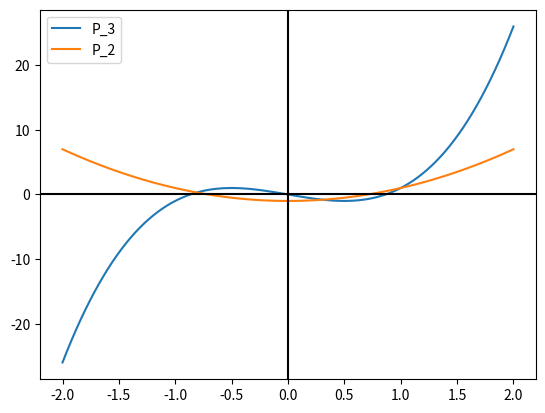
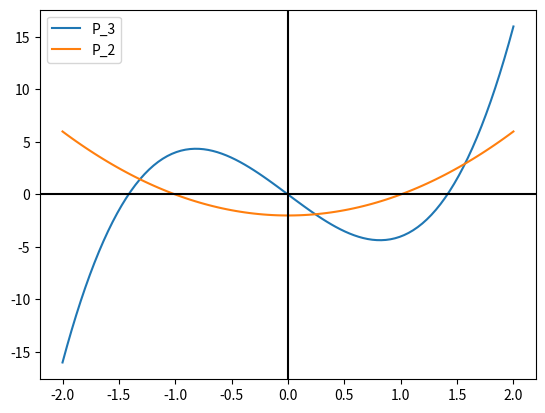

Python code for these plots, in order:
import numpy as np
import matplotlib.pyplot as plt

def driver():



    n = 5 # number of polynomials to generate
    np1=3  # the n plus 1 polynomial you want graphed, it will graph np1 and np1 -1 polynomials

    xeval = np.linspace(-2, 2, 100)  # vector of x
    plotter(cheb(n,xeval),np1,xeval) # plots the chebyshev 
    plotter(hermite(n,xeval),np1,xeval) # plots the hermite 

def plotter(P,np1,xeval):
    plt.figure()
    plt.plot(xeval,P[np1],label = f'P_{np1}')
    plt.plot(xeval,P[np1-1], label = f'P_{np1-1}')
    plt.legend()
    plt.axhline(y=0, color='k')
    plt.axvline(x=0, color='k')
    plt.show()



def cheb(n, xeval):
    T = np.zeros((n+1, len(xeval)))  # 2d array holds n+1 arrays of xevals
    T[0, :] = 1  # T0(x) = 1
    if n > 0:
        T[1, :] = xeval  # T1(x) = x
    
    for i in range(2, n+1): # applying recurrence relation
        T[i, :] = 2 * xeval * T[i-1, :] - T[i-2, :]
    return T

def hermite(n, xeval):
    H = np.zeros((n+1, len(xeval)))
    H[0, :] = 1  # H0(x) = 1
    if n > 0:
        H[1, :] = xeval  # H1(x) = x
    
    for i in range(2, n+1):
        H[i, :] = 2 * xeval * H[i-1, :] - 2 * (i-1) * H[i-2, :]
    return H

driver()